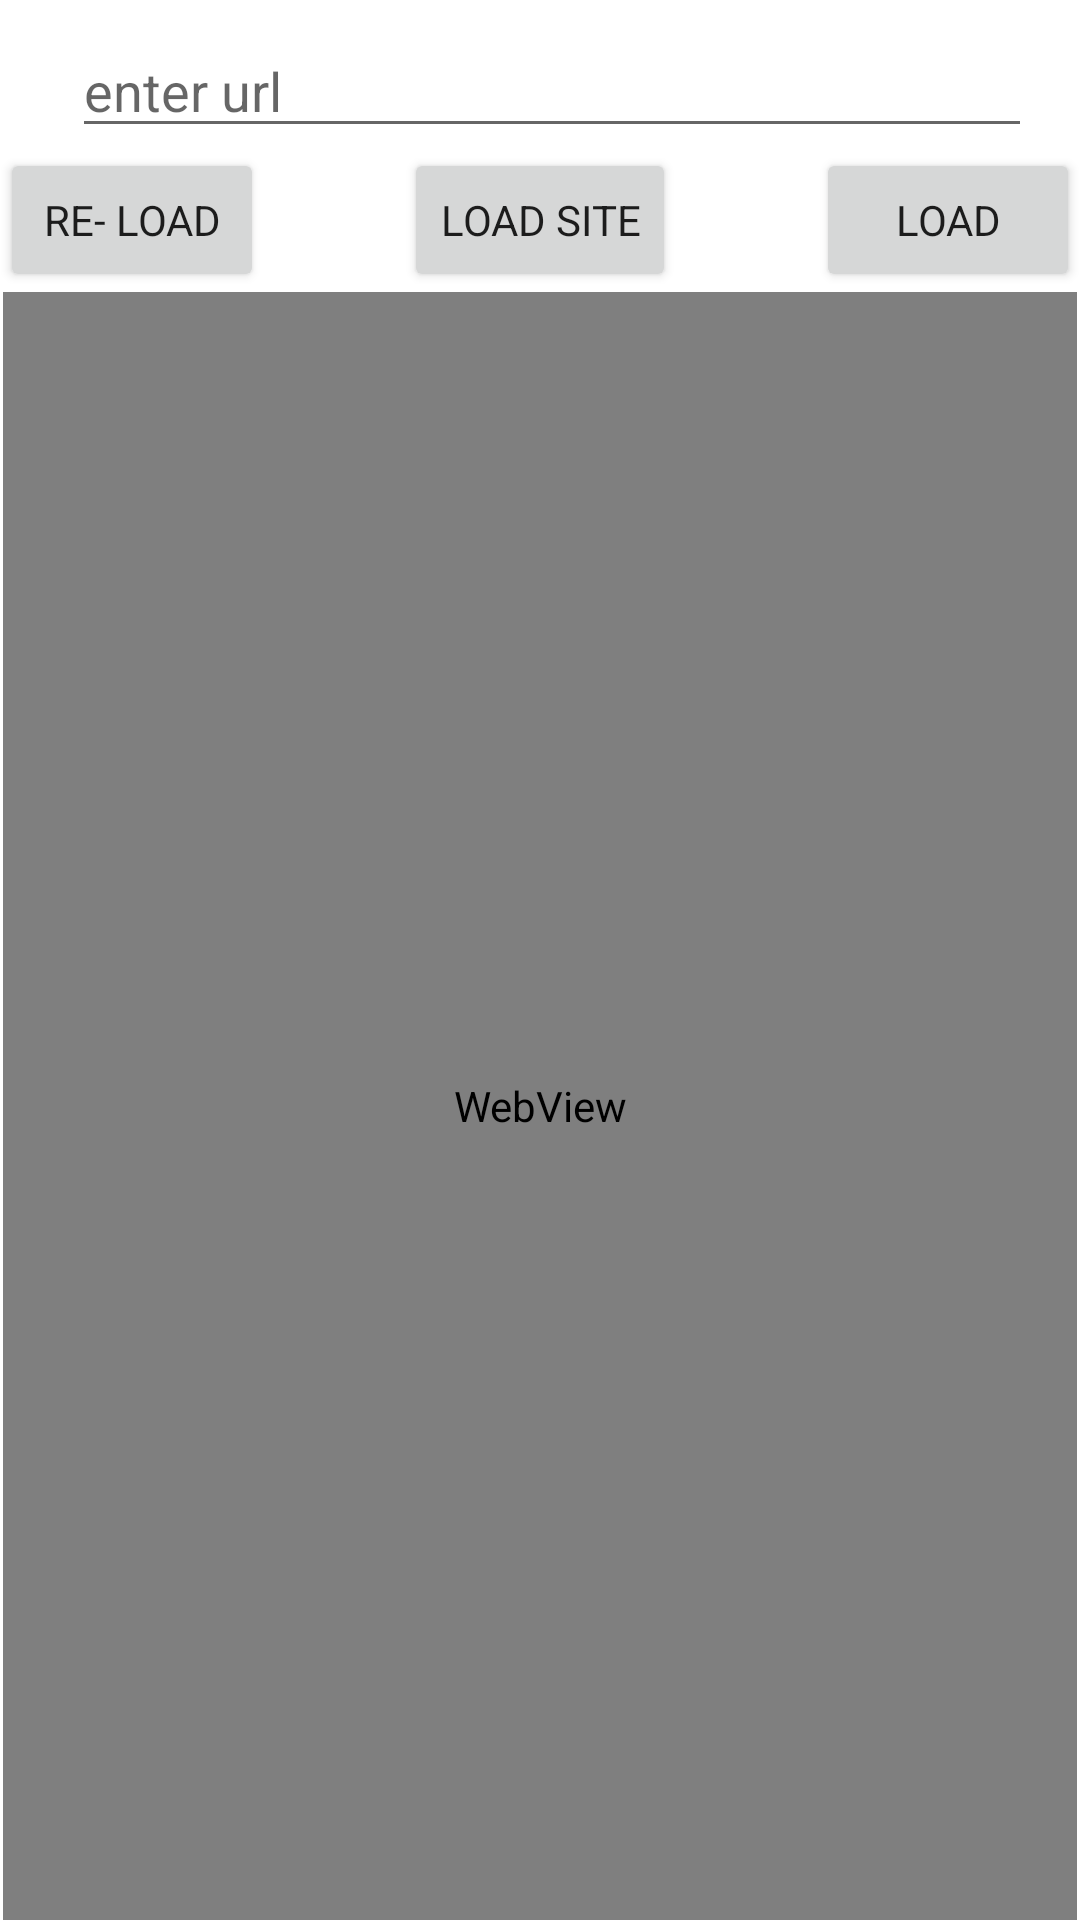

Reconstruct the res/layout file that produces this screen, plus the resources it refers to.
<!-- AndroidManifest.xml: application theme Theme.RemoteWebViewLight -->
<!-- res/layout/activity_crazy_webviewpage.xml -->
<?xml version="1.0" encoding="utf-8"?>
<androidx.constraintlayout.widget.ConstraintLayout xmlns:android="http://schemas.android.com/apk/res/android"
    xmlns:app="http://schemas.android.com/apk/res-auto"
    xmlns:tools="http://schemas.android.com/tools"
    android:layout_width="match_parent"
    android:layout_height="match_parent">


    <EditText
        android:id="@+id/editTextText4"
        android:layout_width="0dp"
        android:layout_height="wrap_content"
        android:layout_marginStart="24dp"
        android:layout_marginTop="8dp"
        android:layout_marginEnd="16dp"
        android:ems="10"
        android:hint="enter url"
        android:inputType="text"
        app:layout_constraintEnd_toEndOf="parent"
        app:layout_constraintStart_toStartOf="parent"
        app:layout_constraintTop_toTopOf="parent" />

    <Button
        android:id="@+id/btnLoadWeb"
        android:layout_width="wrap_content"
        android:layout_height="wrap_content"
        android:text="Re- load"
        app:layout_constraintStart_toStartOf="parent"
        app:layout_constraintTop_toBottomOf="@+id/editTextText4" />


    <Button
        android:id="@+id/btnMove"
        android:layout_width="wrap_content"
        android:layout_height="wrap_content"
        android:text="load"
        app:layout_constraintEnd_toEndOf="parent"
        app:layout_constraintTop_toBottomOf="@+id/editTextText4" />

    <Button
        android:id="@+id/btnLoadSite"
        android:layout_width="wrap_content"
        android:layout_height="wrap_content"
        android:text="load Site"
        app:layout_constraintEnd_toStartOf="@+id/btnMove"
        app:layout_constraintStart_toEndOf="@+id/btnLoadWeb"
        app:layout_constraintTop_toBottomOf="@+id/editTextText4" />

    <WebView
        android:id="@+id/myWebViewer"
        android:layout_width="0dp"
        android:layout_height="0dp"
        android:layout_marginStart="1dp"
        android:layout_marginEnd="1dp"
        app:layout_constraintBottom_toBottomOf="parent"
        app:layout_constraintEnd_toEndOf="parent"
        app:layout_constraintStart_toStartOf="parent"
        app:layout_constraintTop_toBottomOf="@+id/btnLoadWeb" />


    <ProgressBar
        android:id="@+id/progressBar3"
        style="?android:attr/progressBarStyle"
        android:layout_width="120dp"
        android:layout_height="120dp"
        android:visibility="invisible"
        app:layout_constraintBottom_toBottomOf="parent"
        app:layout_constraintEnd_toEndOf="parent"
        app:layout_constraintStart_toStartOf="parent"
        app:layout_constraintTop_toBottomOf="@+id/btnLoadWeb" />



</androidx.constraintlayout.widget.ConstraintLayout>
<!-- resources referenced by this layout -->
<resources>
  <style name="Theme.RemoteWebViewLight" parent="Theme.AppCompat.Light.NoActionBar">
          <item name="colorPrimary">@color/app_color_primary</item>
          <item name="colorPrimaryDark">@color/app_color_primary</item>
          <item name="android:windowSplashScreenAnimatedIcon" tools:ignore="NewApi">@android:color/transparent</item>
  
          <item name="colorAccent">#000000</item>
          <item name="android:itemBackground">@color/app_color_primary</item>
          <item name="android:windowBackground">@color/app_color_primary</item>
  
          <item name="fontFamily">@font/poppins_medium</item>
          <item name="android:statusBarColor" tools:targetApi="l">@color/app_color_primary</item>
          <item name="android:windowLightStatusBar" tools:targetApi="m">true</item>
  
      </style>
  <color name="app_color_primary">#FFFFFF</color>
</resources>
